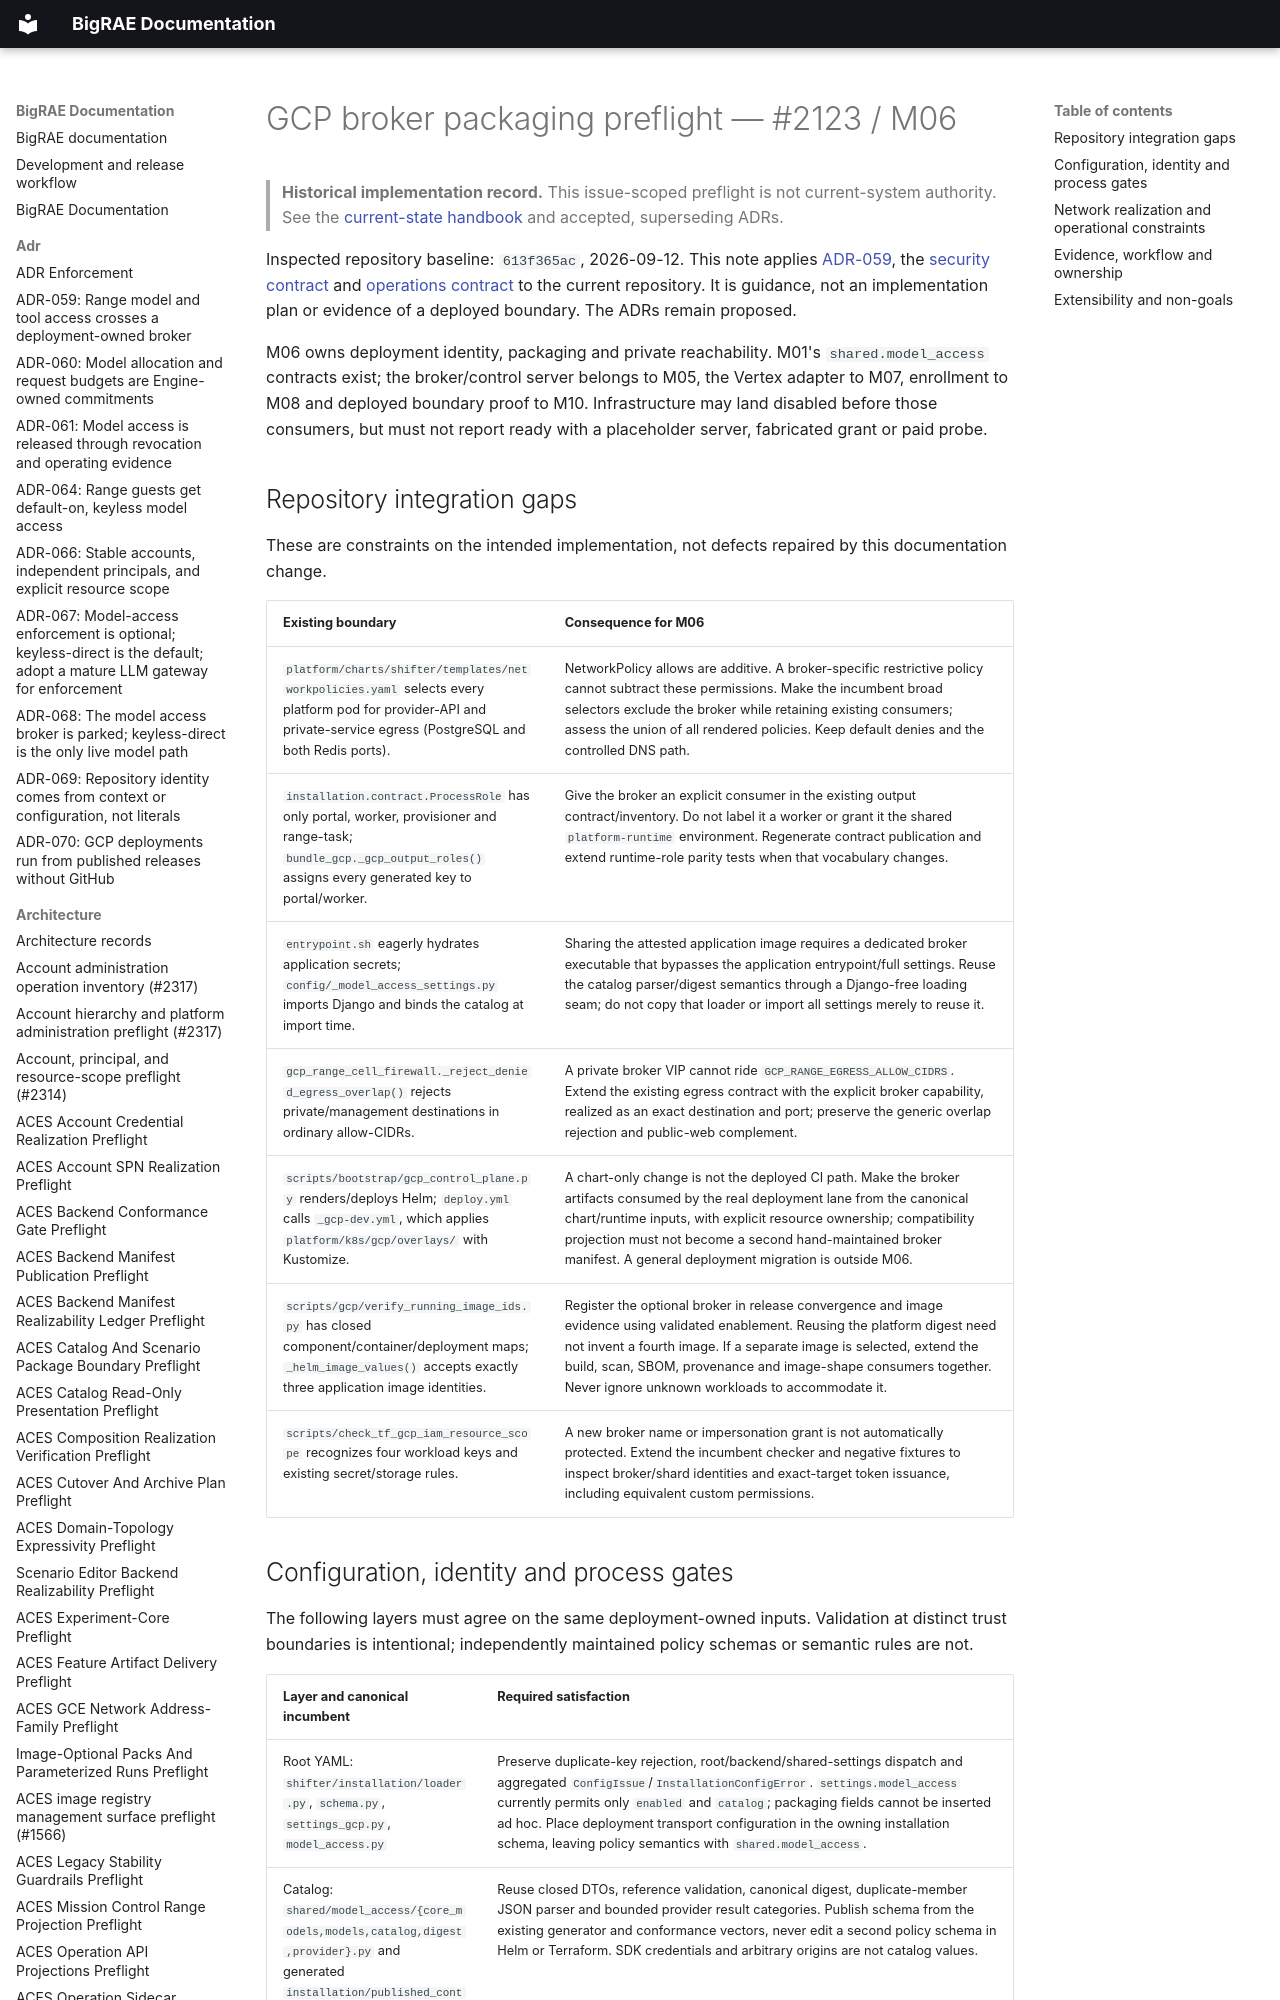

repository: Brad-Edwards/bigrae · page: architecture/model-access/gcp-packaging-preflight-2123/index.html · generator: mkdocs

# GCP broker packaging preflight — #2123 / M06

> **Historical implementation record.** This issue-scoped preflight is not current-system authority. See the [current-state handbook](../../technical/architecture.md) and accepted, superseding ADRs.


Inspected repository baseline: `613f365ac`, 2026-09-12. This note applies
[ADR-059](../../adr/059-range-model-access-broker.md), the [security
contract](security.md) and [operations contract](../../ops/model-access.md)
to the current repository. It is guidance, not an implementation plan or
evidence of a deployed boundary. The ADRs remain proposed.

M06 owns deployment identity, packaging and private reachability. M01's
`shared.model_access` contracts exist; the broker/control server belongs to
M05, the Vertex adapter to M07, enrollment to M08 and deployed boundary proof
to M10. Infrastructure may land disabled before those consumers, but must
not report ready with a placeholder server, fabricated grant or paid probe.
